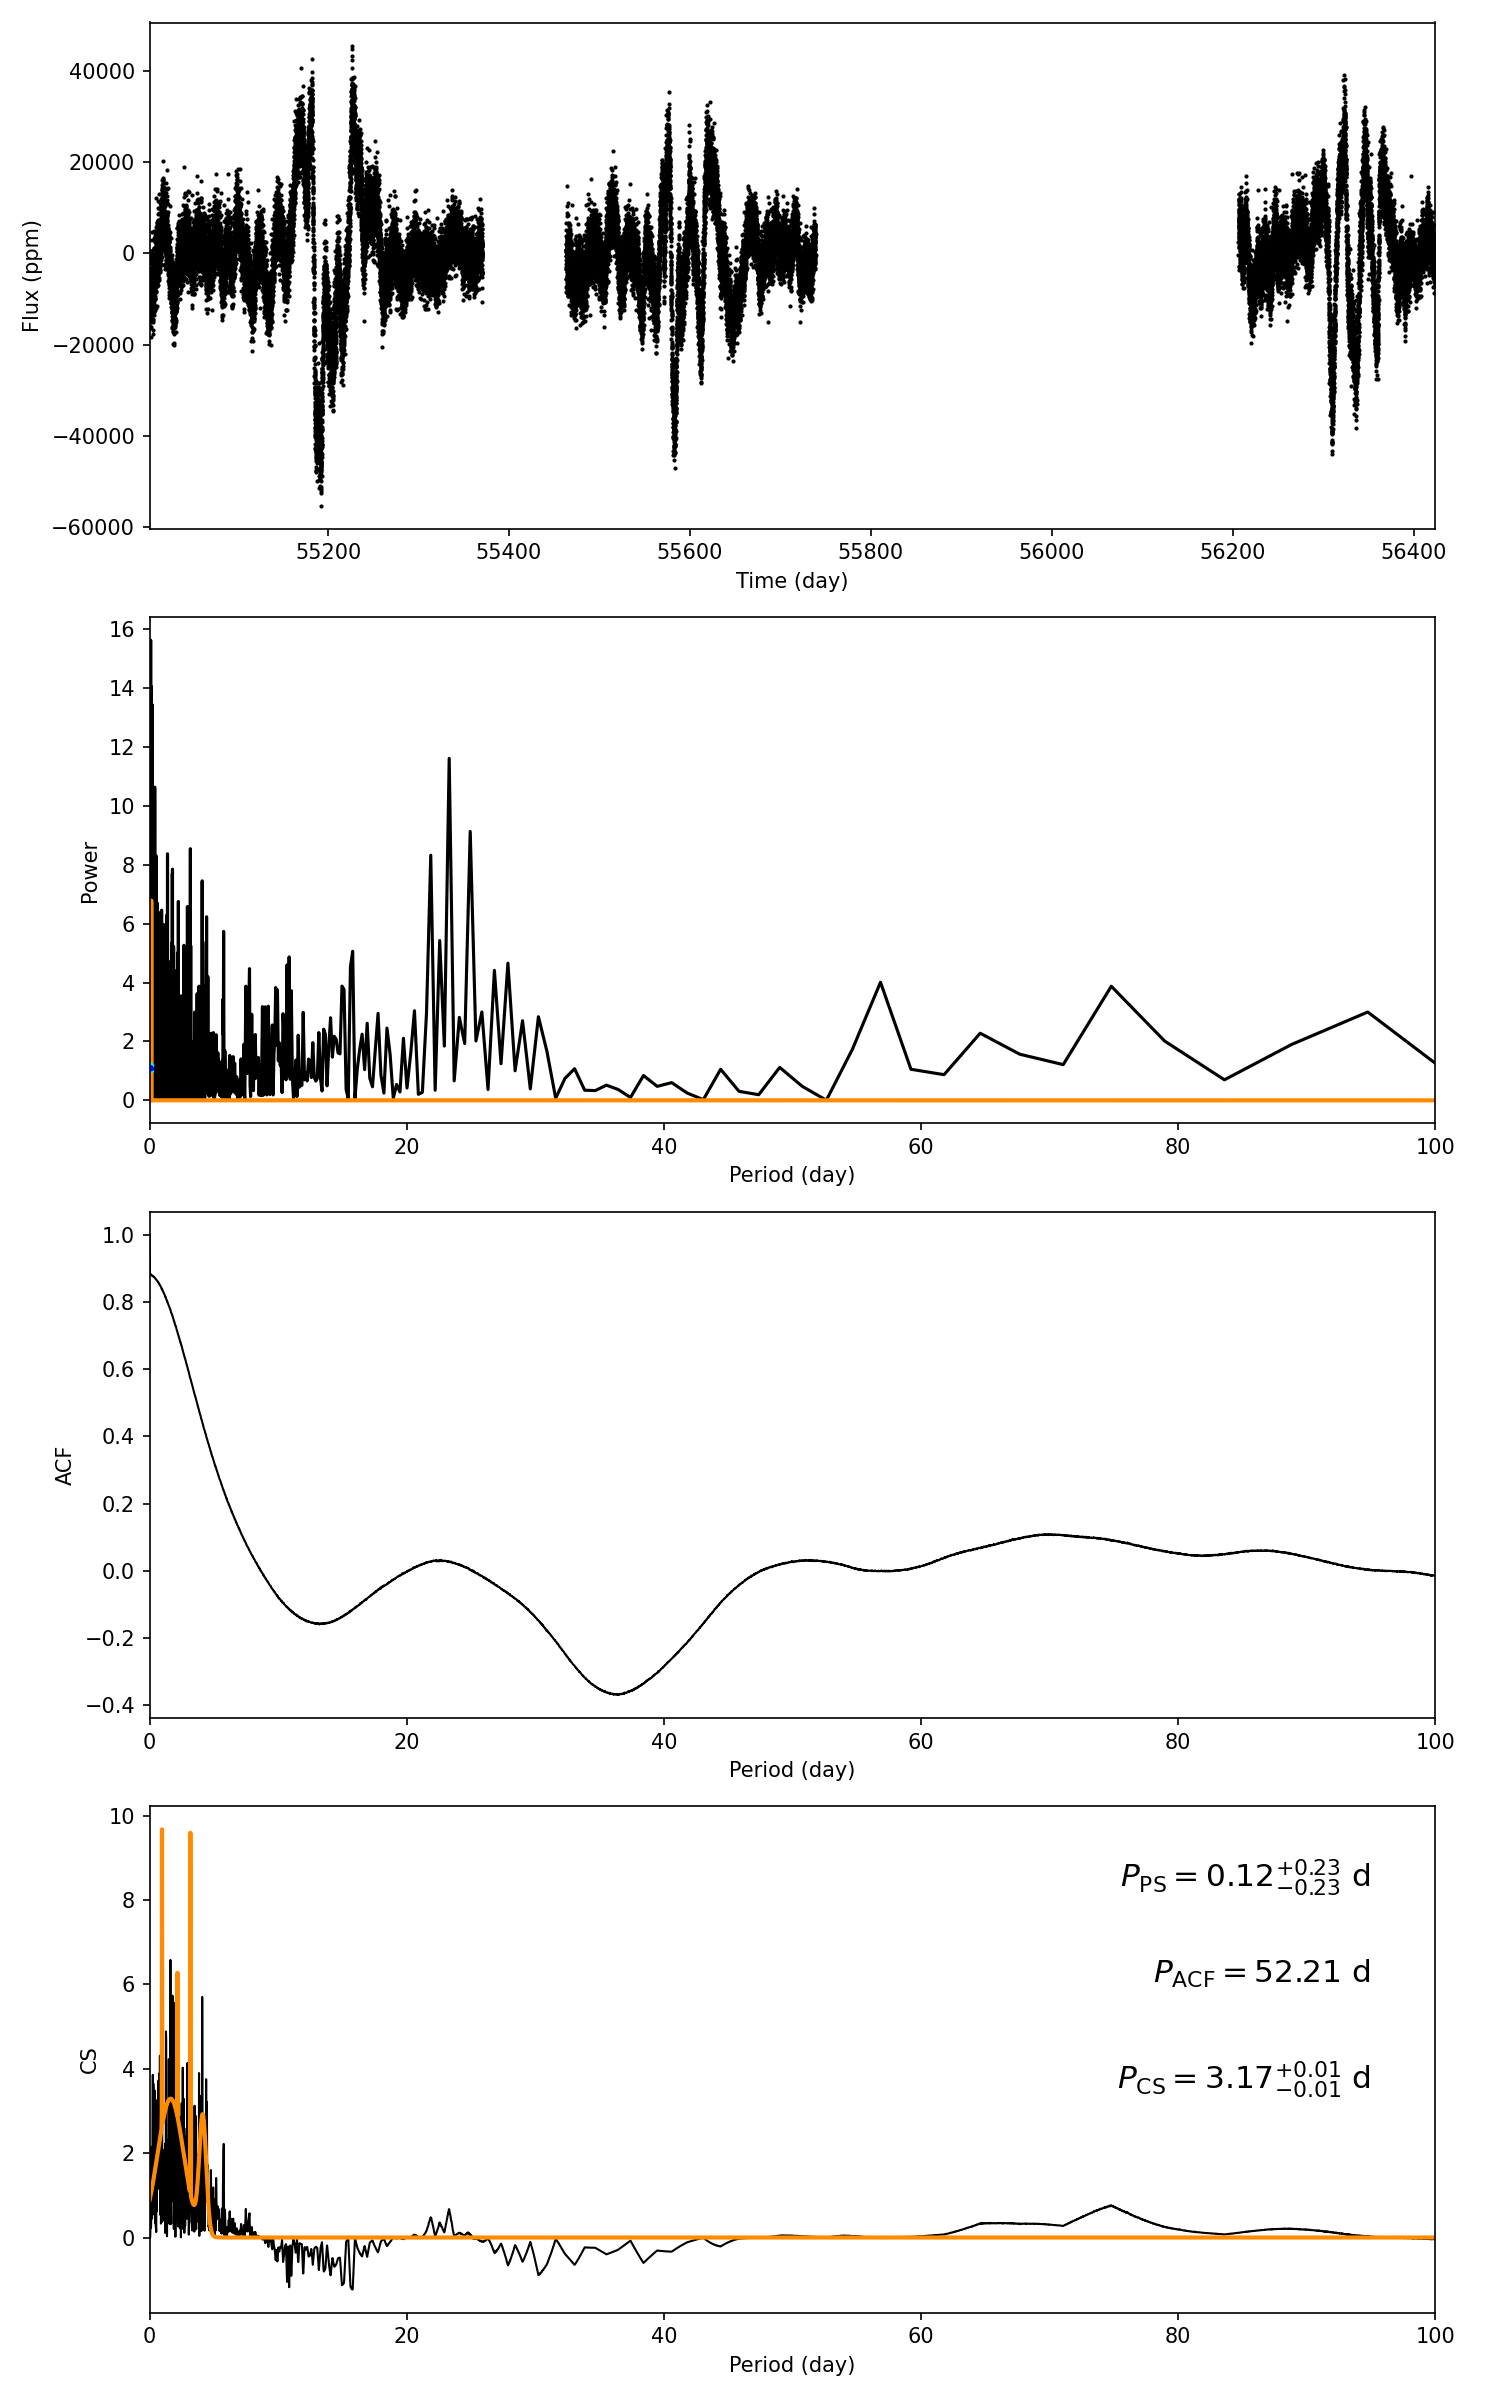

The file beside this chart, header and first rows:
target_id, prot_ps, prot_acf, prot_cs, e_prot_ps, E_prot_ps, e_prot_acf, E_prot_acf, e_prot_cs, E_prot_cs, sph_ps, sph_acf, sph_cs, e_sph_ps, e_sph_acf, e_sph_cs, h_ps, fa_prob_ps, hacf, gacf, hcs
5023847, 0.1224, 52.21, 3.17, 0.2339, 0.2339, -1.0, -1.0, 0.01205, 0.01205, 3644, 9865, 7229, 745.3, 3345, 5102, 14.06, 7.859556987299385e-07, 0.1706, 0.01742, 8.557
